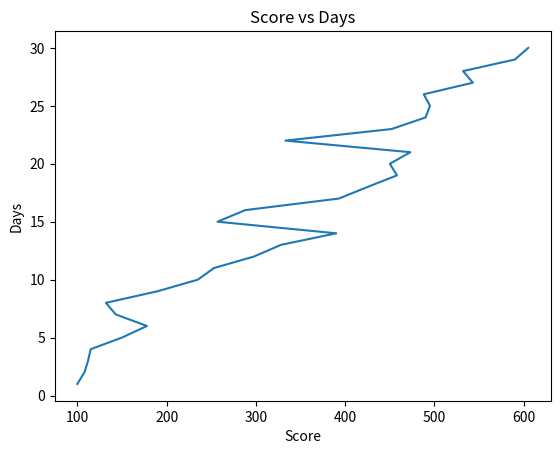

Write the Python code that produced this figure.
import numpy as np
import matplotlib.pyplot as plt
scores = {"Day 1": 100, "Day 2": 108, "Day 3":112, "Day 4":115, "Day 5":150,
          "Day 6":178, "Day 7": 143, "Day 8": 132, "Day 9":190, "Day 10": 235,
          "Day 11":253, "Day 12": 298, "Day 13": 328, "Day 14":390, "Day 15": 257,
          "Day 16":288, "Day 17": 393, "Day 18": 425, "Day 19":458, "Day 20": 450,
          "Day 21":473, "Day 22": 333, "Day 23": 452, "Day 24":490, "Day 25": 495,
          "Day 26":488, "Day 27": 543, "Day 28": 532, "Day 29":590, "Day 30": 605}

scores = list(scores.values())

Days = 1+np.arange(30)

Mean = np.mean(scores)
Median = np.median(scores)
Min = min(scores)
Max = max(scores)

print("Mean of the Scores is: ",Mean)
print("Median of the Scores is: ",Median)
print("Minimum score is: ",Min)
print("Maximum score is: ",Max)

plt.plot(scores, Days)
plt.xlabel('Score')
plt.ylabel('Days')
plt.title('Score vs Days')
plt.show()
